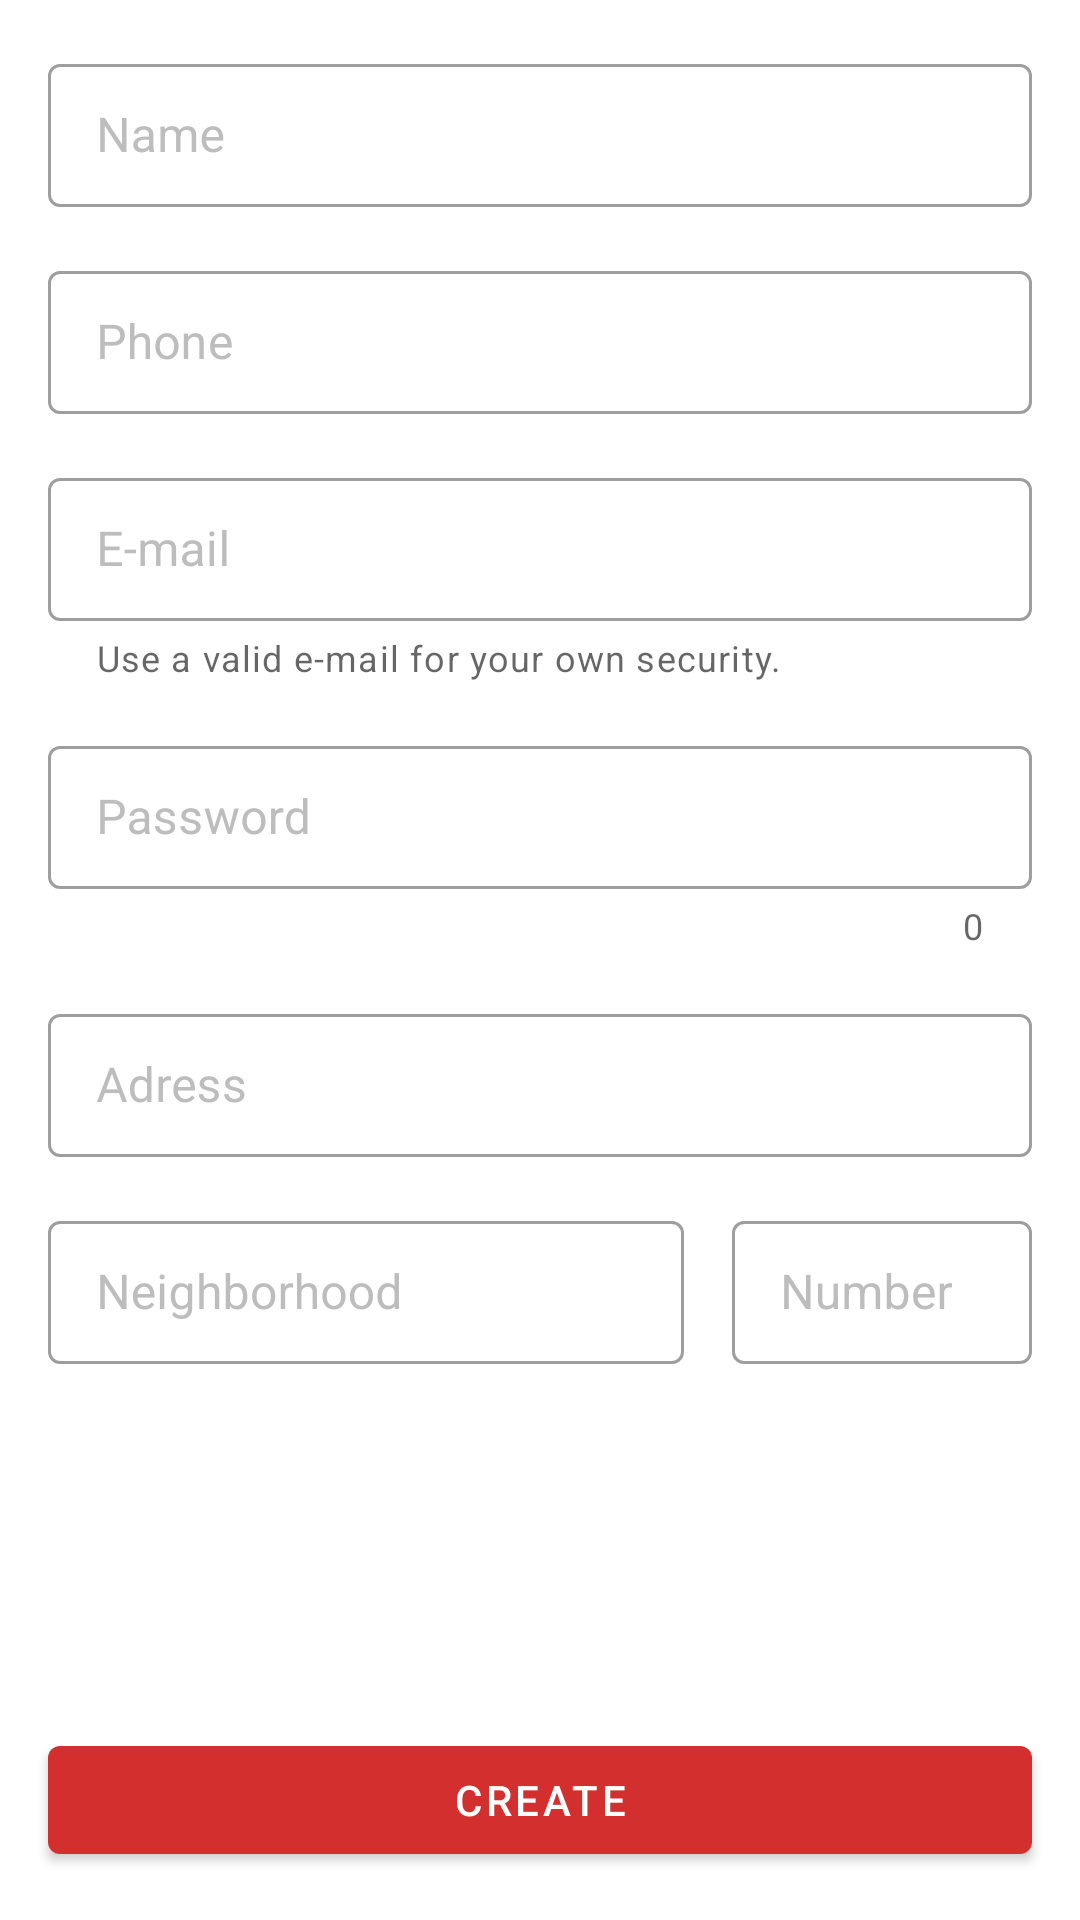

Here is an Android app screen rendered from its layout file. Give the layout XML and the strings, colors and styles it references.
<!-- AndroidManifest.xml: application theme AppTheme -->
<!-- res/layout/activity_register.xml -->
<?xml version="1.0" encoding="utf-8"?>
<android.support.constraint.ConstraintLayout xmlns:android="http://schemas.android.com/apk/res/android"
    xmlns:app="http://schemas.android.com/apk/res-auto"
    xmlns:tools="http://schemas.android.com/tools"
    android:layout_width="match_parent"
    android:layout_height="match_parent"
    tools:context=".RegisterActivity">

    <android.support.design.widget.TextInputLayout
        android:id="@+id/textInputLayout_registerName"
        style="@style/TextInputRegister"
        android:layout_width="match_parent"
        android:layout_height="wrap_content"
        android:layout_marginStart="16dp"
        android:layout_marginTop="16dp"
        android:layout_marginEnd="16dp"
        android:hint="@string/activity_register_name"
        app:layout_constraintEnd_toEndOf="parent"
        app:layout_constraintStart_toStartOf="parent"
        app:layout_constraintTop_toTopOf="parent">

        <android.support.design.widget.TextInputEditText
            android:id="@+id/editText_registerName"
            android:layout_width="match_parent"
            android:layout_height="wrap_content" />

    </android.support.design.widget.TextInputLayout>

    <android.support.design.widget.TextInputLayout
        android:id="@+id/textInputLayout_registerPhone"
        style="@style/TextInputRegister"
        android:layout_width="0dp"
        android:layout_height="wrap_content"
        android:layout_marginStart="16dp"
        android:layout_marginTop="16dp"
        android:layout_marginEnd="16dp"
        android:hint="@string/activity_register_phone"
        app:layout_constraintEnd_toEndOf="parent"
        app:layout_constraintStart_toStartOf="parent"
        app:layout_constraintTop_toBottomOf="@+id/textInputLayout_registerName">

        <android.support.design.widget.TextInputEditText
            android:id="@+id/editText_phone"
            android:layout_width="match_parent"
            android:layout_height="wrap_content"
            android:inputType="phone" />
    </android.support.design.widget.TextInputLayout>

    <android.support.design.widget.TextInputLayout
        android:id="@+id/textInputLayout_registerEmail"
        style="@style/TextInputRegister"
        android:layout_width="match_parent"
        android:layout_height="wrap_content"
        android:layout_marginStart="16dp"
        android:layout_marginTop="16dp"
        android:layout_marginEnd="16dp"
        android:hint="@string/activity_register_email"
        app:helperText="@string/activity_register_email_helper"
        app:layout_constraintEnd_toEndOf="parent"
        app:layout_constraintHorizontal_bias="0.0"
        app:layout_constraintStart_toStartOf="parent"
        app:layout_constraintTop_toBottomOf="@+id/textInputLayout_registerPhone">

        <android.support.design.widget.TextInputEditText
            android:id="@+id/editText_registerEmail"
            android:layout_width="match_parent"
            android:layout_height="wrap_content"
            android:inputType="textEmailAddress|textNoSuggestions" />

    </android.support.design.widget.TextInputLayout>


    <android.support.design.widget.TextInputLayout
        android:id="@+id/textInputLayout_registerPassword"
        style="@style/TextInputRegister"
        android:layout_width="match_parent"
        android:layout_height="wrap_content"
        android:layout_marginStart="16dp"
        android:layout_marginTop="16dp"
        android:layout_marginEnd="16dp"
        android:hint="@string/activity_register_password"
        app:counterEnabled="true"
        app:layout_constraintEnd_toEndOf="parent"
        app:layout_constraintHorizontal_bias="0.0"
        app:layout_constraintStart_toStartOf="parent"
        app:layout_constraintTop_toBottomOf="@+id/textInputLayout_registerEmail">

        <android.support.design.widget.TextInputEditText
            android:id="@+id/editText_registerPassword"
            android:layout_width="match_parent"
            android:layout_height="wrap_content"
            android:inputType="textPassword" />

    </android.support.design.widget.TextInputLayout>

    <android.support.design.widget.TextInputLayout
        android:id="@+id/textInputLayout_registerAdress"
        style="@style/TextInputRegister"
        android:layout_width="match_parent"
        android:layout_height="wrap_content"
        android:layout_marginStart="16dp"
        android:layout_marginTop="16dp"
        android:layout_marginEnd="16dp"
        android:hint="@string/activity_register_adress"
        app:layout_constraintEnd_toEndOf="parent"
        app:layout_constraintHorizontal_bias="0.0"
        app:layout_constraintStart_toStartOf="parent"
        app:layout_constraintTop_toBottomOf="@+id/textInputLayout_registerPassword">

        <android.support.design.widget.TextInputEditText
            android:id="@+id/editText_registerAdress"
            android:layout_width="match_parent"
            android:layout_height="wrap_content" />

    </android.support.design.widget.TextInputLayout>

    <android.support.design.widget.TextInputLayout
        android:id="@+id/textInputLayout_registerNeighborhood"
        style="@style/TextInputRegister"
        android:layout_width="0dp"
        android:layout_height="wrap_content"
        android:layout_marginStart="16dp"
        android:layout_marginTop="16dp"
        android:layout_marginEnd="16dp"
        android:hint="@string/activity_register_neighborhood"
        app:layout_constraintEnd_toStartOf="@+id/textInputLayout_registerStreetNumber"
        app:layout_constraintStart_toStartOf="parent"
        app:layout_constraintTop_toBottomOf="@+id/textInputLayout_registerAdress">

        <android.support.design.widget.TextInputEditText
            android:id="@+id/editeText_registerNeighborhood"
            android:layout_width="match_parent"
            android:layout_height="wrap_content" />

    </android.support.design.widget.TextInputLayout>

    <android.support.design.widget.TextInputLayout
        android:id="@+id/textInputLayout_registerStreetNumber"
        style="@style/TextInputRegister"
        android:layout_width="100dp"
        android:layout_height="wrap_content"
        android:layout_marginTop="16dp"
        android:layout_marginEnd="16dp"
        android:layout_marginStart="16dp"
        android:hint="@string/activity_register_number"
        app:layout_constraintEnd_toEndOf="parent"
        app:layout_constraintTop_toBottomOf="@+id/textInputLayout_registerAdress">

        <android.support.design.widget.TextInputEditText
            android:id="@+id/editeText_registerStreetNumber"
            android:layout_width="match_parent"
            android:layout_height="wrap_content"
            android:inputType="number" />

    </android.support.design.widget.TextInputLayout>


    <android.support.design.button.MaterialButton
        android:id="@+id/btn_registerCreate"
        style="@style/Widget.MaterialComponents.Button"
        android:layout_width="match_parent"
        android:layout_height="wrap_content"
        android:layout_marginStart="16dp"
        android:layout_marginEnd="16dp"
        android:layout_marginBottom="16dp"
        android:text="@string/activity_register_create"
        app:backgroundTint="@color/colorPrimaryDark"
        app:layout_constraintBottom_toBottomOf="parent"
        app:layout_constraintEnd_toEndOf="parent"
        app:layout_constraintHorizontal_bias="0.0"
        app:layout_constraintStart_toStartOf="parent" />


</android.support.constraint.ConstraintLayout>
<!-- resources referenced by this layout -->
<resources>
  <color name="colorPrimaryDark">#D32F2F</color>
  <string name="activity_register_adress">Adress</string>
  <string name="activity_register_create">Create</string>
  <string name="activity_register_email">E-mail</string>
  <string name="activity_register_email_helper">Use a valid e-mail for your own security.</string>
  <string name="activity_register_name">Name</string>
  <string name="activity_register_neighborhood">Neighborhood</string>
  <string name="activity_register_number">Number</string>
  <string name="activity_register_password">Password</string>
  <string name="activity_register_phone">Phone</string>
  <style name="TextInputRegister" parent="Widget.MaterialComponents.TextInputLayout.OutlinedBox.Dense">
          <item name="android:textColorHint">@color/colorSecundaryText</item>
      </style>
  <style name="AppTheme" parent="Theme.MaterialComponents.Light.DarkActionBar">
          
          <item name="colorPrimary">@color/colorPrimary</item>
          <item name="colorPrimaryDark">@color/colorPrimaryDark</item>
          <item name="colorAccent">@color/colorAccent</item>
      </style>
  <color name="colorSecundaryText">#BDBDBD</color>
  <color name="colorPrimary">#F44336</color>
  <color name="colorAccent">#FFC107</color>
</resources>
